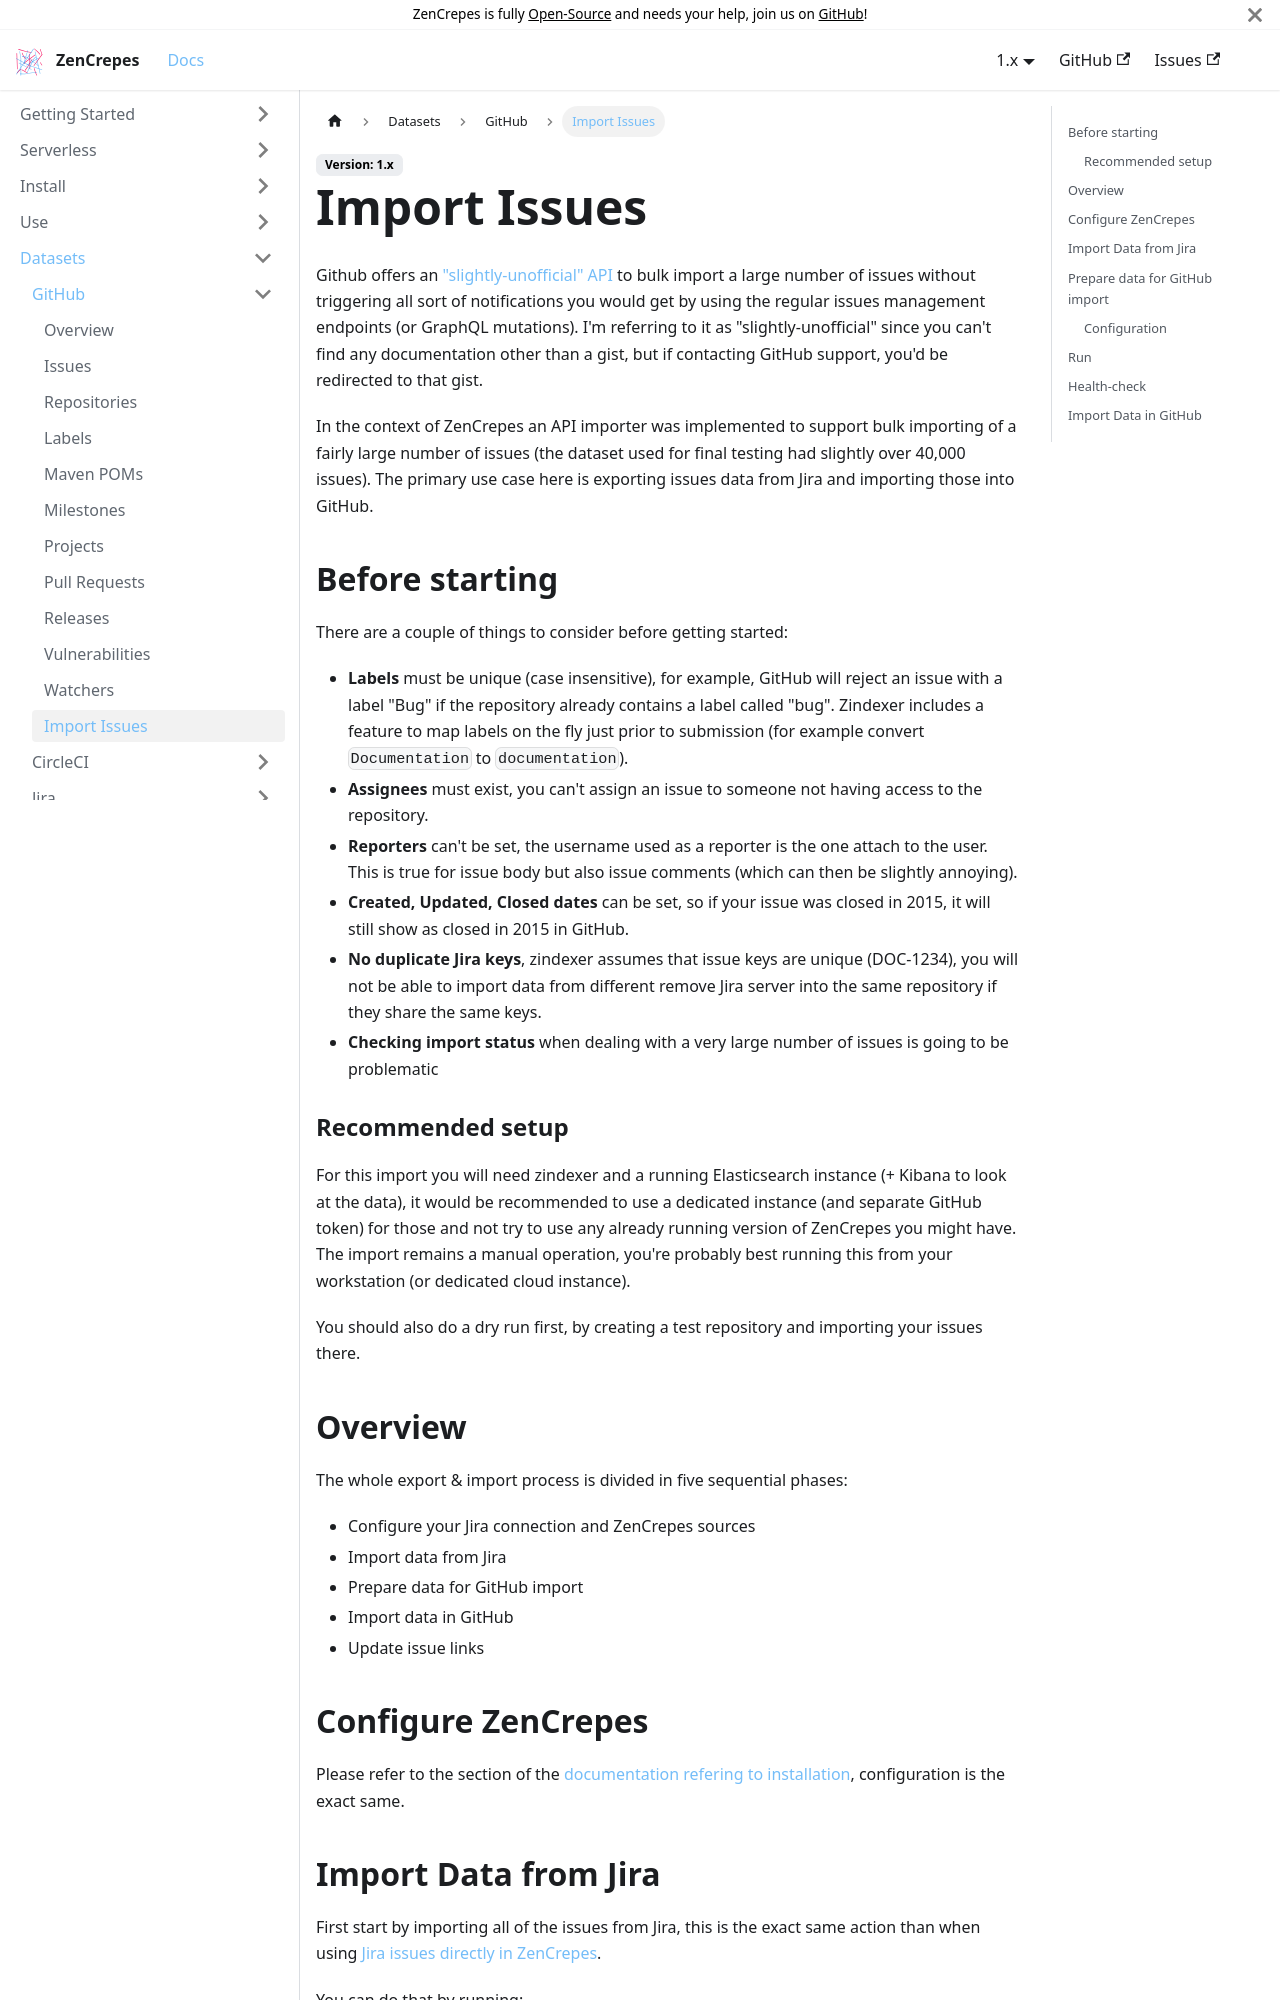

repository: zencrepes/docs · page: docs/1.x/github/import/index.html · generator: docusaurus

---
id: import
title: Import Issues
sidebar_label: Import Issues
---

Github offers an ["slightly-unofficial" API](https://gist.github.com/jonmagic/5282384165e0f86ef105) to bulk import a large number of issues without triggering all sort of notifications you would get by using the regular issues management endpoints (or GraphQL mutations). I'm referring to it as "slightly-unofficial" since you can't find any documentation other than a gist, but if contacting GitHub support, you'd be redirected to that gist.

In the context of ZenCrepes an API importer was implemented to support bulk importing of a fairly large number of issues (the dataset used for final testing had slightly over 40,000 issues). The primary use case here is exporting issues data from Jira and importing those into GitHub.

## Before starting

There are a couple of things to consider before getting started:

- **Labels** must be unique (case insensitive), for example, GitHub will reject an issue with a label "Bug" if the repository already contains a label called "bug". Zindexer includes a feature to map labels on the fly just prior to submission (for example convert `Documentation` to `documentation`).
- **Assignees** must exist, you can't assign an issue to someone not having access to the repository.
- **Reporters** can't be set, the username used as a reporter is the one attach to the user. This is true for issue body but also issue comments (which can then be slightly annoying).
- **Created, Updated, Closed dates** can be set, so if your issue was closed in 2015, it will still show as closed in 2015 in GitHub.
- **No duplicate Jira keys**, zindexer assumes that issue keys are unique (DOC-1234), you will not be able to import data from different remove Jira server into the same repository if they share the same keys.
- **Checking import status** when dealing with a very large number of issues is going to be problematic

### Recommended setup

For this import you will need zindexer and a running Elasticsearch instance (+ Kibana to look at the data), it would be recommended to use a dedicated instance (and separate GitHub token) for those and not try to use any already running version of ZenCrepes you might have. The import remains a manual operation, you're probably best running this from your workstation (or dedicated cloud instance).

You should also do a dry run first, by creating a test repository and importing your issues there.

## Overview

The whole export & import process is divided in five sequential phases:

- Configure your Jira connection and ZenCrepes sources
- Import data from Jira
- Prepare data for GitHub import
- Import data in GitHub
- Update issue links
